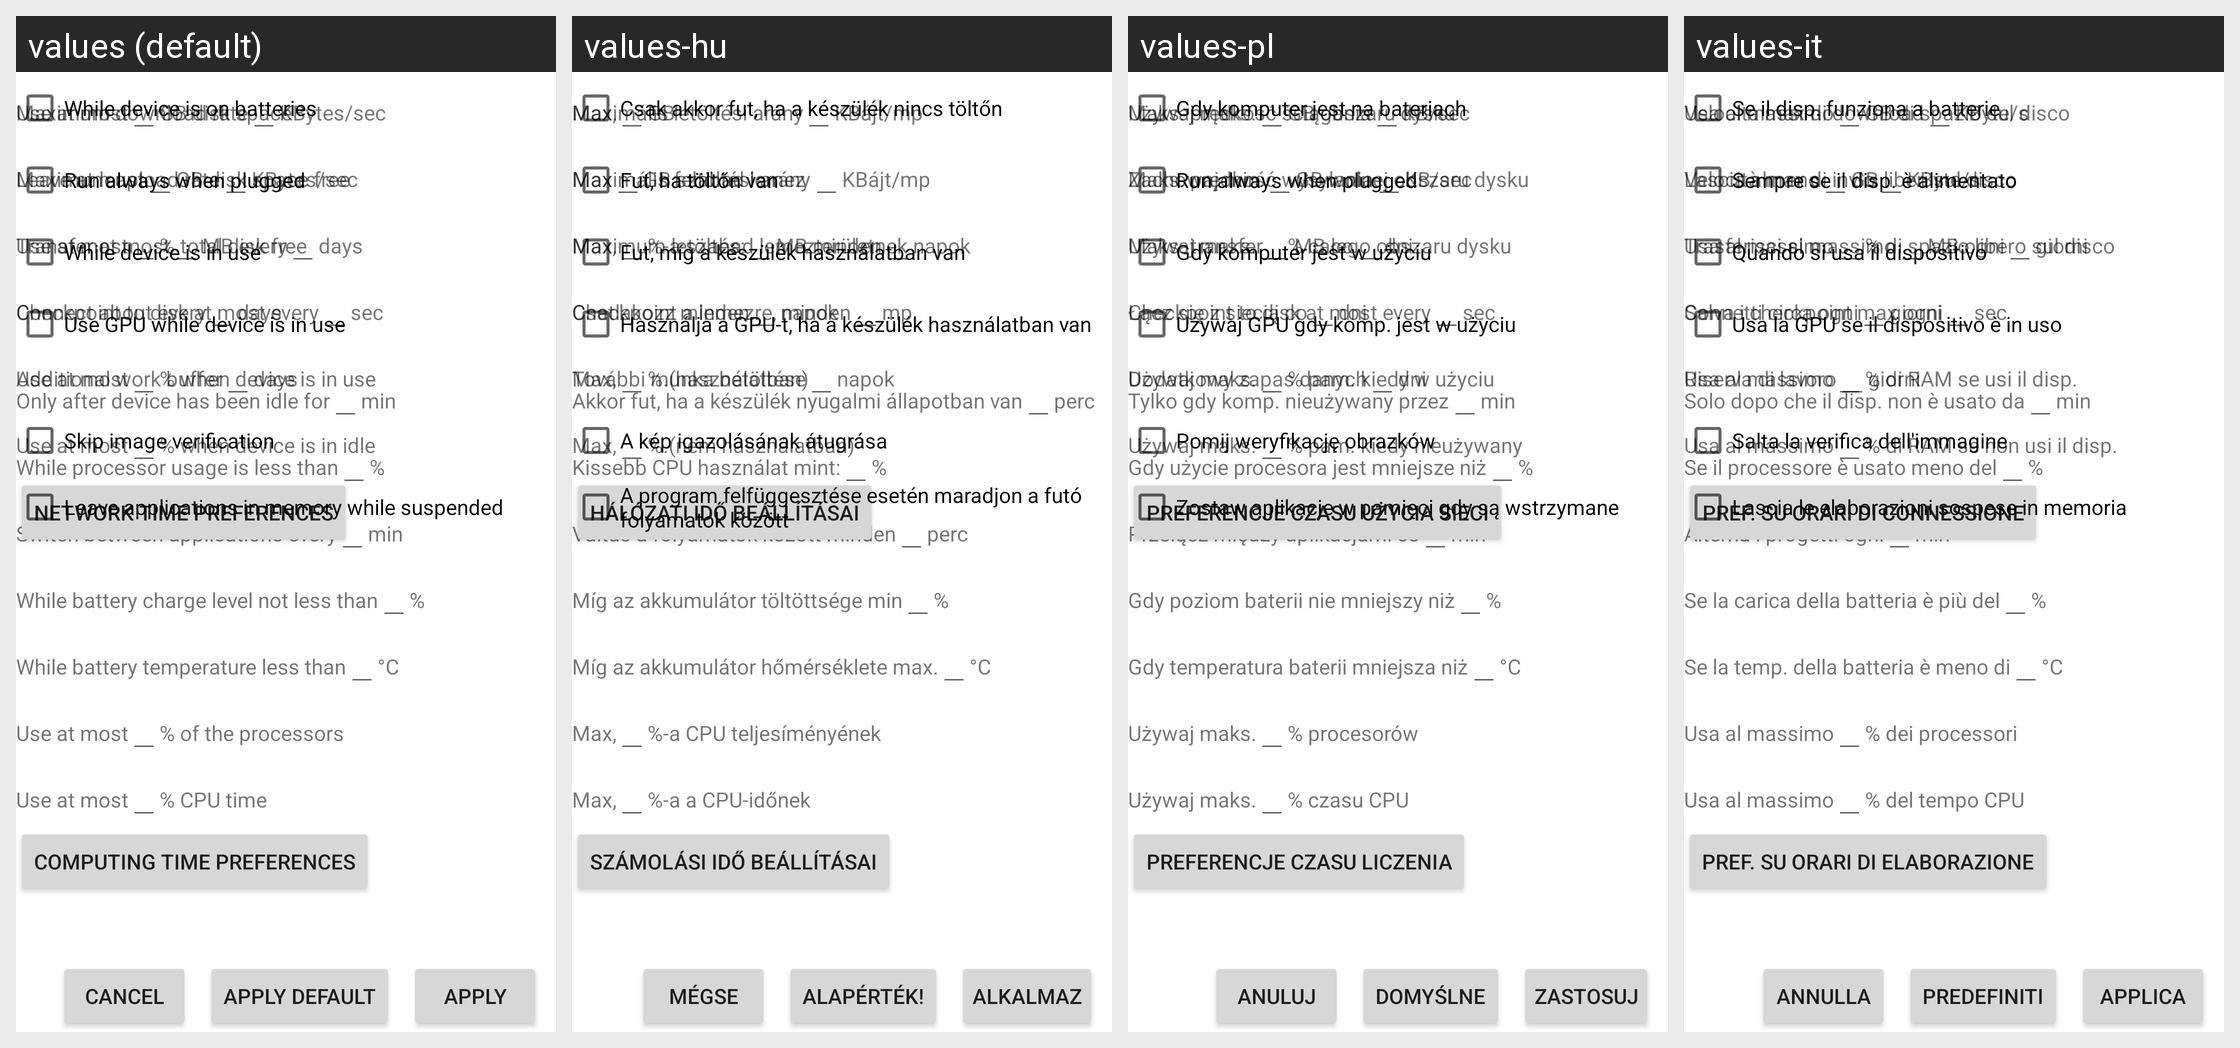

The same Android screen rendered under several of its app's locales, left to right. List the strings drawn on it with the default value and each locale's translation.
Android screen res/layout/local_prefs.xml rendered under 4 locales, left to right: values (default), values-hu, values-pl, values-it. Device: Nexus 5 (rendered at 1080×1920; each locale shown at half size, 540×960, under a caption strip naming it); theme Theme.MaterialComponents.DayNight.NoActionBar.
Other locales in the repository, not shown: values-cs, values-de, values-fr.
Strings drawn on this screen, with the default value and each locale's value (text and hints the layout hard-codes, and strings that could not be matched under every locale, appear in the picture but are not listed):

localPrefComputeOnBatteries
  values: While device is on batteries
  values-hu: Csak akkor fut, ha a készülék nincs töltőn
  values-pl: Gdy komputer jest na bateriach
  values-it: Se il disp. funziona a batterie

localPrefRunAlwaysWhenPlugged
  values: Run always when plugged
  values-hu: Fut, ha töltőn van
  values-pl: Run always when plugged  [not translated; the default value is used]
  values-it: Sempre se il disp. è alimentato

localPrefComputeInUse
  values: While device is in use
  values-hu: Fut, míg a készülék használatban van
  values-pl: Gdy komputer jest w użyciu
  values-it: Quando si usa il dispositivo

localPrefUseGPUInUse
  values: Use GPU while device is in use
  values-hu: Használja a GPU-t, ha a készülék használatban van
  values-pl: Używaj GPU gdy komp. jest w użyciu
  values-it: Usa la GPU se il dispositivo è in uso

localPrefComputeIdleFor
  values: Only after device has been idle for
  values-hu: Akkor fut, ha a készülék nyugalmi állapotban van
  values-pl: Tylko gdy komp. nieużywany przez
  values-it: Solo dopo che il disp. non è usato da

minutes
  values: min
  values-hu: perc
  values-pl: min
  values-it: min

localPrefComputeUsageLessThan
  values: While processor usage is less than
  values-hu: Kissebb CPU használat mint:
  values-pl: Gdy użycie procesora jest mniejsze niż
  values-it: Se il processore è usato meno del

percent
  values: %
  values-hu: %
  values-pl: %
  values-it: %

localPrefSwitchBetween
  values: Switch between applications every
  values-hu: Váltás a folyamatok között minden
  values-pl: Przełącz między aplikacjami co
  values-it: Alterna i progetti ogni

localPrefBatteryNL
  values: While battery charge level not less than
  values-hu: Míg az akkumulátor töltöttsége min
  values-pl: Gdy poziom baterii nie mniejszy niż
  values-it: Se la carica della batteria è più del

localPrefTempLT
  values: While battery temperature less than
  values-hu: Míg az akkumulátor hőmérséklete max.
  values-pl: Gdy temperatura baterii mniejsza niż
  values-it: Se la temp. della batteria è meno di

degreeC
  values: °C
  values-hu: °C
  values-pl: °C
  values-it: °C

localPrefUseAtMost
  values: Use at most
  values-hu: Max,
  values-pl: Używaj maks.
  values-it: Usa al massimo

localPrefPercentCPUs
  values: % of the processors
  values-hu: %-a CPU teljesíményének
  values-pl: % procesorów
  values-it: % dei processori

localPrefPercentCPUTime
  values: % CPU time
  values-hu: %-a a CPU-időnek
  values-pl: % czasu CPU
  values-it: % del tempo CPU

cpuTimePrefTitle
  values: Computing time preferences
  values-hu: Számolási idő beállításai
  values-pl: Preferencje czasu liczenia
  values-it: Pref. su orari di elaborazione

localPrefMaxDownloadRate
  values: Maximum download rate
  values-hu: Maximális letöltési arány
  values-pl: Maks. prędkość ściągania
  values-it: Velocità max di download

kBytesSec
  values: KBytes/sec
  values-hu: KBájt/mp
  values-pl: KB/sec
  values-it: KByte/s

localPrefMaxUploadRate
  values: Maximum upload rate
  values-hu: Maximális feltöltési arány
  values-pl: Maks. prędkość wysyłania
  values-it: Velocità max di invio

localPrefTransferAtMost
  values: Transfer at most
  values-hu: Maximum letöltés:
  values-pl: Maks. transfer
  values-it: Trasferisci al massimo

localPrefmBytesEvery
  values: MB every
  values-hu: MB minden
  values-pl: MB co
  values-it: MB ogni

days
  values: days
  values-hu: napok
  values-pl: dni
  values-it: giorni

localPrefConnectAboutEvery
  values: Connect about every
  values-hu: Csatlakozz minden
  values-pl: Łącz się z siecią co
  values-it: Connetti circa ogni

localPrefAdditWorkBuffer
  values: Additional work buffer
  values-hu: További munka betöltése
  values-pl: Dodatkowy zapas danych
  values-it: Riserva di lavoro

localPrefSkipImageVerify
  values: Skip image verification
  values-hu: A kép igazolásának átugrása
  values-pl: Pomij weryfikację obrazków
  values-it: Salta la verifica dell'immagine

netTimePrefTitle
  values: Network time preferences
  values-hu: Hálózati idő beállításai
  values-pl: Preferencje czasu użycia sieci
  values-it: Pref. su orari di connessione

localPrefGBDisk
  values: GB disk space
  values-hu: GB
  values-pl: GB obszaru dysku
  values-it: GB di spazio sul disco

localPrefLeaveAtLeast
  values: Leave at least
  values-hu: Max
  values-pl: Zachowaj min.
  values-it: Lascia almeno

localPrefGBDiskFree
  values: GB disk space free
  values-hu: GB szabad lemez
  values-pl: GB wolnej obszaru dysku
  values-it: GB liberi sul disco

localPrefPercentTotalDisk
  values: % total disk free
  values-hu: %-a szabad lemezterületnek
  values-pl: % całego obszaru dysku
  values-it: % di spazio libero sul disco

localPrefCheckpointToDisk
  values: Checkpoint to disk at most every
  values-hu: Checkpoint a lemezre, minden
  values-pl: Checkpoint to disk at most every
  values-it: Salva i checkpoint max ogni

seconds
  values: sec
  values-hu: mp
  values-pl: sec
  values-it: sec

localPrefMemoryWhenInUse
  values: % when device is in use
  values-hu: %.(használatban)
  values-pl: % pam. kiedy w użyciu
  values-it: % di RAM se usi il disp.

localPrefMemoryWhenInIdle
  values: % when device is in idle
  values-hu: %.(nem használatban)
  values-pl: % pam. kiedy nieużywany
  values-it: % di RAM se non usi il disp.

localPrefLeaveApplications
  values: Leave applications in memory while suspended
  values-hu: A program felfüggesztése esetén maradjon a futó folyamatok között
  values-pl: Zostaw aplikacje w pamięci gdy są wstrzymane
  values-it: Lascia le elaborazioni sospese in memoria

cancel
  values: Cancel
  values-hu: Mégse
  values-pl: Anuluj
  values-it: Annulla

applyDefault
  values: Apply default
  values-hu: Alapérték!
  values-pl: Domyślne
  values-it: Predefiniti

apply
  values: Apply
  values-hu: Alkalmaz
  values-pl: Zastosuj
  values-it: Applica
